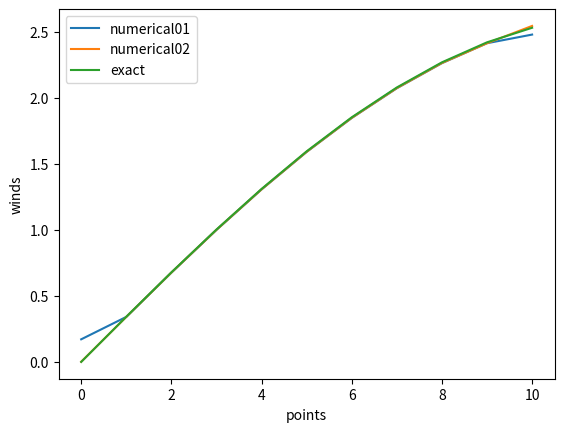
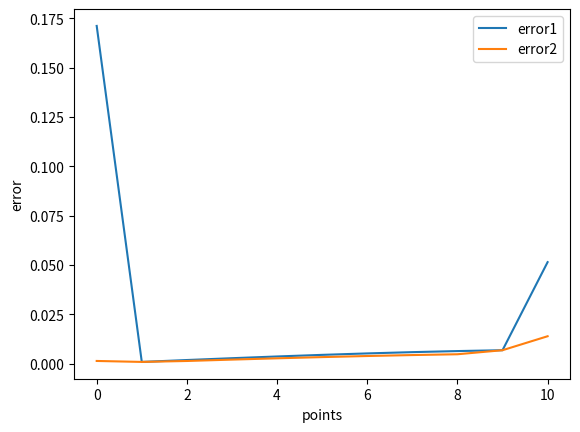
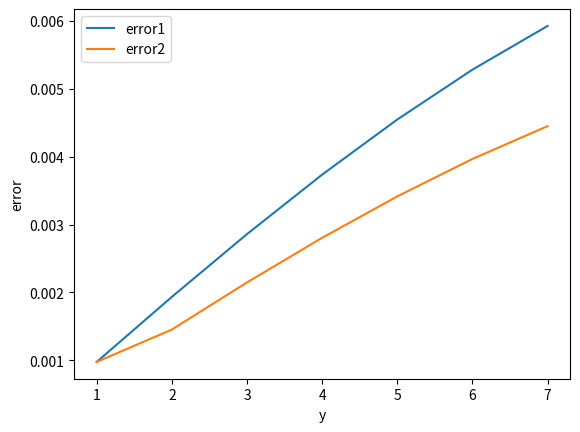
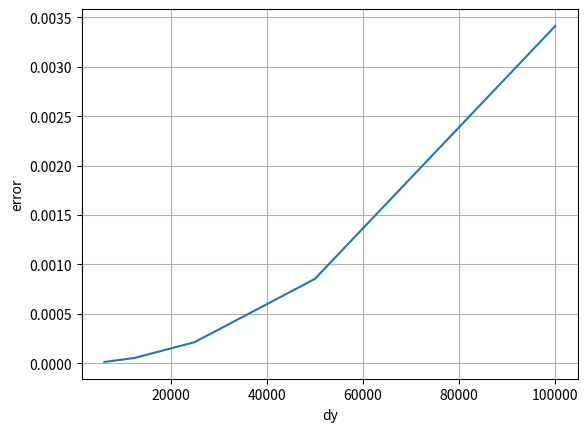

The script that saved these images, in order:
import numpy as np
import matplotlib.pyplot as plt

##using the numerical methods in question1##
def mark01(ymin,ymax,N,pa=1e5,pb=200,f=1e-4,dens=1,l=2.4e6):
    p = np.zeros(N + 1)
    u = np.zeros(N + 1)
    e = np.zeros(N + 1)
    y = np.zeros(N + 1)
    grad = np.zeros(N + 1)
    exac = np.zeros(N + 1)
    dy = (ymax - ymin) / N

    for i in range(0,N + 1):
        y[i] = ymin + dy * i
        p[i] = pa + pb * np.cos(y[i] * np.pi / l)

    grad[N] = (p[N] - p[N - 1]) / dy
    grad[0] = (p[1] - p[0])/dy
    for i in range(1,N):
        grad[i] = (p[i + 1] - p[i - 1]) / (dy * 2)

    for i in range(0,N + 1):
        u[i] = -grad[i] / (dens * f)
        exac[i] = pb * np.pi * np.sin(np.pi * y[i] / l)/(dens * f * l)
        e[i] = abs(exac[i] - u[i])

    return u,exac,e,y/dy

##modify the methods used on beginning point and ending point, change another method to calculate the numerical solutions of winds on main parts##
def mark02(ymin,ymax,N,pa=1e5,pb=200,f=1e-4,dens=1,l=2.4e6):
    p = np.zeros(N + 1)
    u = np.zeros(N + 1)
    e = np.zeros(N + 1)
    y = np.zeros(N + 1)
    grad = np.zeros(N + 1)
    exac = np.zeros(N + 1)
    dy = (ymax - ymin) / N

    for i in range(0,N + 1):
        y[i] = ymin + dy * i
        p[i] = pa + pb * np.cos(y[i] * np.pi / l)

    grad[N] = (3 * p[N] - 4 * p[N - 1] + p[N - 2]) / (2 * dy)
    grad[N-1] = (p[N] - p[N - 2]) / (2 * dy)
    grad[0] = (-3 * p[0] + 4 * p[1] - p[2]) / (2 * dy)
    grad[1] = (p[2] - p[0]) / (2 * dy)
    for i in range(2,N - 1):
        grad[i] = ((p[i - 2] - 27 * p[i - 1] + 27 * p[i] - p[i + 1]) + (p[i - 1] - 27 * p[i] + 27 * p[i + 1] - p[i + 2])) / (2 * 24 * dy)

    for i in range(0,N + 1):
        u[i] = -grad[i] / (dens * f)
        exac[i] = pb * np.pi * np.sin(np.pi * y[i] / l)/(dens * f * l)
        e[i] = abs(exac[i] - u[i])

    return u,exac,e,y/dy
U1,EXAC1,E1,y = mark01(0.0,1e6,10)
U2,EXAC2,E2,y= mark02(0.0,1e6,10)
print ("the numerically evaluated winds are",U2,
      "the exact winds are",EXAC2,
      "the erros are",E2)


##display the different solutions using one figure##
plt.figure(1)
plt.plot(y,U1,label="numerical01")
plt.plot(y,U2,label='numerical02')
plt.plot(y,EXAC2,label='exact')
plt.ylabel("winds")
plt.xlabel("points")
plt.legend()
plt.show()

##compare the difference of these two methods##
plt.figure(2)
plt.plot(y,E1,label="error1")
plt.plot(y,E2,label="error2")
plt.ylabel("error")
plt.xlabel("points")
plt.legend()
plt.show()

##display the middle part of lines to make difference visible##
plt.figure(3)
plt.plot(y[1:8],E1[1:8],label="error1")
plt.plot(y[1:8],E2[1:8],label="error2")
plt.ylabel("error")
plt.xlabel("y")
plt.legend()
plt.show()

##find the possible value of the order of accuracy when using different N in the scond method##
def mark03(ymin,ymax,N,pa=1e5,pb=200,f=1e-4,dens=1,l=2.4e6):
    p = np.zeros(N + 1)
    u = np.zeros(N + 1)
    e = np.zeros(N + 1)
    y = np.zeros(N + 1)
    grad = np.zeros(N + 1)
    exac = np.zeros(N + 1)
    dy = (ymax - ymin) / N

    for i in range(0,N + 1):
        y[i] = ymin + dy * i
        if y[i] == (ymin + ymax) / 2.0:
            j = i
        p[i] = pa + pb * np.cos(y[i] * np.pi / l)

    grad[N] = (3 * p[N] - 4 * p[N - 1] + p[N - 2]) / (2 * dy)
    grad[N-1] = (p[N] - p[N - 2]) / (2 * dy)
    grad[0] = (-3 * p[0] + 4 * p[1] - p[2])/ (2 * dy)
    grad[1] = (p[2] - p[0]) / (2 * dy)
    for i in range(2,N - 1):
        grad[i] = ((p[i - 2] - 27 * p[i - 1] + 27 * p[i] - p[i + 1]) + (p[i - 1] - 27 * p[i] + 27 * p[i + 1] - p[i + 2])) / (2 * 24 * dy)

    for i in range(0,N + 1):
        u[i] = -grad[i] / (dens * f)
        exac[i] = pb * np.pi * np.sin(np.pi * y[i] / l) / (dens * f * l)
        e[i] = abs(exac[i] - u[i])

    return e[j],dy

E = np.zeros(5)
dy = np.zeros(5)
n = np.zeros(4)
for i in range(0,5):
    E[i], dy[i] = mark03(0.0,1e6,10*(2**i))

for i in range(0,4):
    n[i] = (np.log(E[i]) - np.log(E[i+1])) / (np.log(dy[i]) - np.log(dy[i+1]))

print(n)
plt.figure(4)
plt.plot(dy,E)
plt.xlabel("dy")
plt.ylabel("error")
plt.grid()
plt.show()